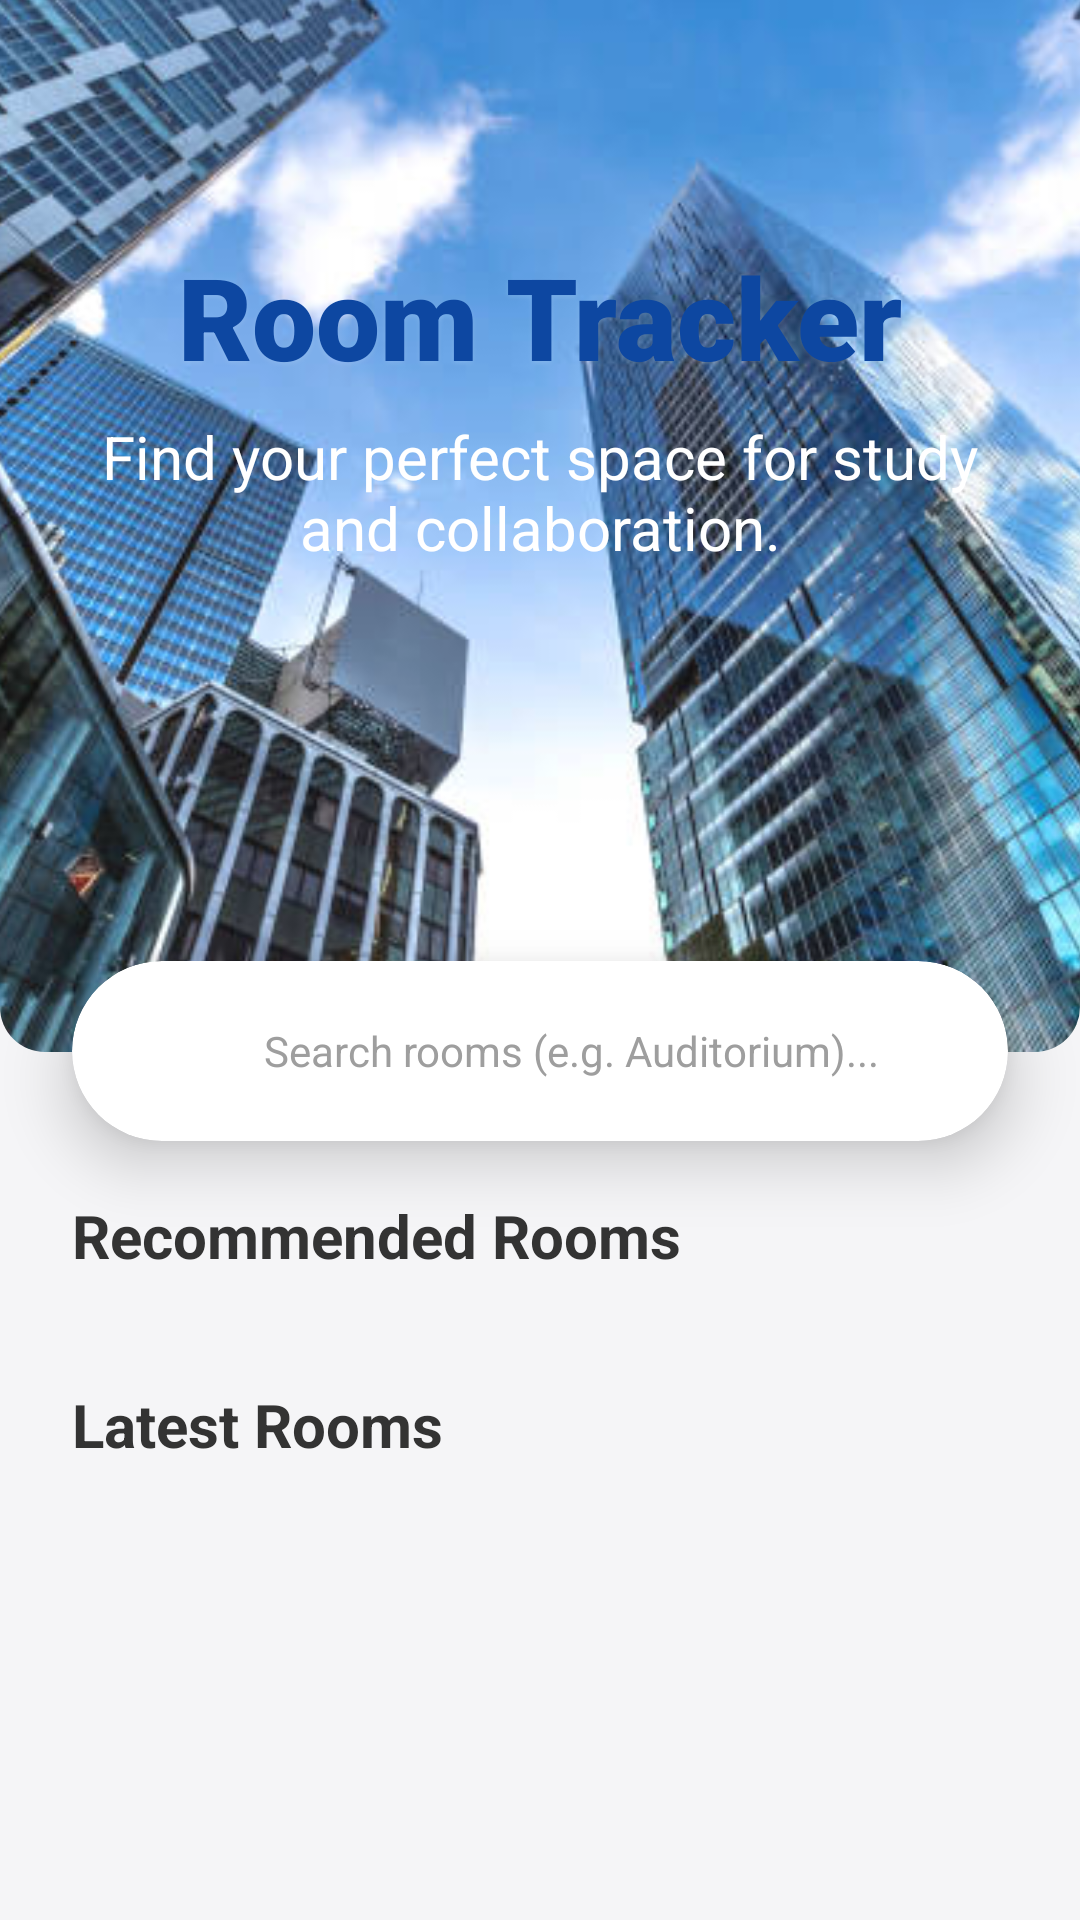

Reconstruct the res/layout file that produces this screen, plus the resources it refers to.
<!-- AndroidManifest.xml: application theme Theme.RoomTracker -->
<!-- res/layout/fragment_student_home.xml -->
<?xml version="1.0" encoding="utf-8"?>
<androidx.coordinatorlayout.widget.CoordinatorLayout xmlns:android="http://schemas.android.com/apk/res/android"
    xmlns:app="http://schemas.android.com/apk/res-auto"
    android:layout_width="match_parent"
    android:layout_height="match_parent"
    android:background="#F5F5F7">

    <androidx.core.widget.NestedScrollView
        android:id="@+id/nestedScrollView"
        android:layout_width="match_parent"
        android:layout_height="match_parent"
        android:fillViewport="true">

        <androidx.constraintlayout.widget.ConstraintLayout
            android:layout_width="match_parent"
            android:layout_height="wrap_content"
            android:paddingBottom="80dp">

            
            <androidx.cardview.widget.CardView
                android:id="@+id/cardHeaderContainer"
                android:layout_width="match_parent"
                android:layout_height="390dp"
                android:layout_marginTop="-40dp"
                app:cardCornerRadius="15dp"
                app:cardElevation="0dp"
                app:layout_constraintTop_toTopOf="parent"
                app:layout_constraintStart_toStartOf="parent"
                app:layout_constraintEnd_toEndOf="parent">

                <ImageView
                    android:id="@+id/ivHeader"
                    android:layout_width="match_parent"
                    android:layout_height="match_parent"
                    android:scaleType="centerCrop"
                    android:src="@drawable/header_building_real"/>
                
                
                <View
                    android:layout_width="match_parent"
                    android:layout_height="match_parent"
                    android:background="#10FFFFFF"/>

            </androidx.cardview.widget.CardView>

            
            <LinearLayout
                android:layout_width="match_parent"
                android:layout_height="wrap_content"
                android:orientation="vertical"
                android:gravity="center"
                android:paddingHorizontal="32dp"
                android:layout_marginTop="80dp"
                android:elevation="4dp"
                app:layout_constraintTop_toTopOf="parent"
                app:layout_constraintStart_toStartOf="parent"
                app:layout_constraintEnd_toEndOf="parent">

                <TextView
                    android:layout_width="wrap_content"
                    android:layout_height="wrap_content"
                    android:text="Room Tracker"
                    android:textColor="#0D47A1"
                    android:textSize="38sp"
                    android:fontFamily="sans-serif-black"
                    android:shadowColor="#20FFFFFF"
                    android:shadowDx="0"
                    android:shadowDy="2"
                    android:shadowRadius="4"/>

                <TextView
                    android:layout_width="wrap_content"
                    android:layout_height="wrap_content"
                    android:text="Find your perfect space for study and collaboration."
                    android:textColor="@color/white"
                    android:textSize="20sp"
                    android:gravity="center"
                    android:layout_marginTop="8dp"/>
            </LinearLayout>

            
            <androidx.cardview.widget.CardView
                android:id="@+id/cardSearch"
                android:layout_width="match_parent"
                android:layout_height="60dp"
                android:layout_marginHorizontal="24dp"
                app:cardCornerRadius="30dp"
                app:cardElevation="12dp"
                app:cardBackgroundColor="#FFFFFF"
                app:layout_constraintTop_toBottomOf="@id/cardHeaderContainer"
                app:layout_constraintBottom_toBottomOf="@id/cardHeaderContainer"
                app:layout_constraintStart_toStartOf="parent"
                app:layout_constraintEnd_toEndOf="parent">

                <LinearLayout
                    android:layout_width="match_parent"
                    android:layout_height="match_parent"
                    android:orientation="horizontal"
                    android:gravity="center_vertical"
                    android:paddingHorizontal="24dp"
                    android:background="?attr/selectableItemBackground">

                    <ImageView
                        android:layout_width="24dp"
                        android:layout_height="24dp"
                        android:src="@drawable/ic_nav_search"
                        app:tint="#757575"/>

                    <TextView
                        android:layout_width="wrap_content"
                        android:layout_height="wrap_content"
                        android:text="Search rooms (e.g. Auditorium)..."
                        android:textColor="#9E9E9E"
                        android:textSize="14sp"
                        android:layout_marginStart="16dp"/>
                </LinearLayout>
            </androidx.cardview.widget.CardView>

            
            <TextView
                android:id="@+id/tvLabelRecommended"
                android:layout_width="wrap_content"
                android:layout_height="wrap_content"
                android:text="Recommended Rooms"
                android:textSize="20sp"
                android:textStyle="bold"
                android:textColor="#333333"
                android:layout_marginTop="48dp"
                android:layout_marginStart="24dp"
                app:layout_constraintTop_toBottomOf="@id/cardHeaderContainer"
                app:layout_constraintStart_toStartOf="parent"/>

            <androidx.recyclerview.widget.RecyclerView
                android:id="@+id/rvRecommended"
                android:layout_width="match_parent"
                android:layout_height="wrap_content"
                android:layout_marginTop="12dp"
                android:orientation="horizontal"
                android:paddingHorizontal="16dp"
                android:clipToPadding="false"
                app:layout_constraintTop_toBottomOf="@id/tvLabelRecommended"
                app:layout_constraintStart_toStartOf="parent"
                app:layout_constraintEnd_toEndOf="parent"/>

            
            <TextView
                android:id="@+id/tvLabelLatest"
                android:layout_width="wrap_content"
                android:layout_height="wrap_content"
                android:text="Latest Rooms"
                android:textSize="20sp"
                android:textStyle="bold"
                android:textColor="#333333"
                android:layout_marginTop="24dp"
                android:layout_marginStart="24dp"
                app:layout_constraintTop_toBottomOf="@id/rvRecommended"
                app:layout_constraintStart_toStartOf="parent"/>

            <androidx.recyclerview.widget.RecyclerView
                android:id="@+id/rvLatest"
                android:layout_width="match_parent"
                android:layout_height="wrap_content"
                android:layout_marginTop="12dp"
                android:orientation="horizontal"
                android:paddingHorizontal="16dp"
                android:clipToPadding="false"
                app:layout_constraintTop_toBottomOf="@id/tvLabelLatest"
                app:layout_constraintStart_toStartOf="parent"
                app:layout_constraintEnd_toEndOf="parent"
                app:layout_constraintBottom_toBottomOf="parent"/>

        </androidx.constraintlayout.widget.ConstraintLayout>
    </androidx.core.widget.NestedScrollView>

</androidx.coordinatorlayout.widget.CoordinatorLayout>
<!-- resources referenced by this layout -->
<resources>
  <color name="white">#FFFFFFFF</color>
  <!-- drawable header_building_real: png bitmap (drawable, 535159 bytes) -->
  <style name="Theme.RoomTracker" parent="Theme.MaterialComponents.Light.NoActionBar">
          <item name="colorPrimary">@color/purple_500</item>
          <item name="colorPrimaryVariant">@color/purple_700</item>
          <item name="colorOnPrimary">@color/white</item>
          <item name="colorSecondary">@color/teal_200</item>
          <item name="colorSecondaryVariant">@color/teal_700</item>
          <item name="colorOnSecondary">@color/black</item>
          <item name="android:statusBarColor">?attr/colorPrimaryVariant</item>
      </style>
  <color name="purple_500">#1A73E8</color>
  <color name="purple_700">#0D47A1</color>
  <color name="teal_200">#03DAC5</color>
  <color name="teal_700">#018786</color>
  <color name="black">#FF000000</color>
</resources>
